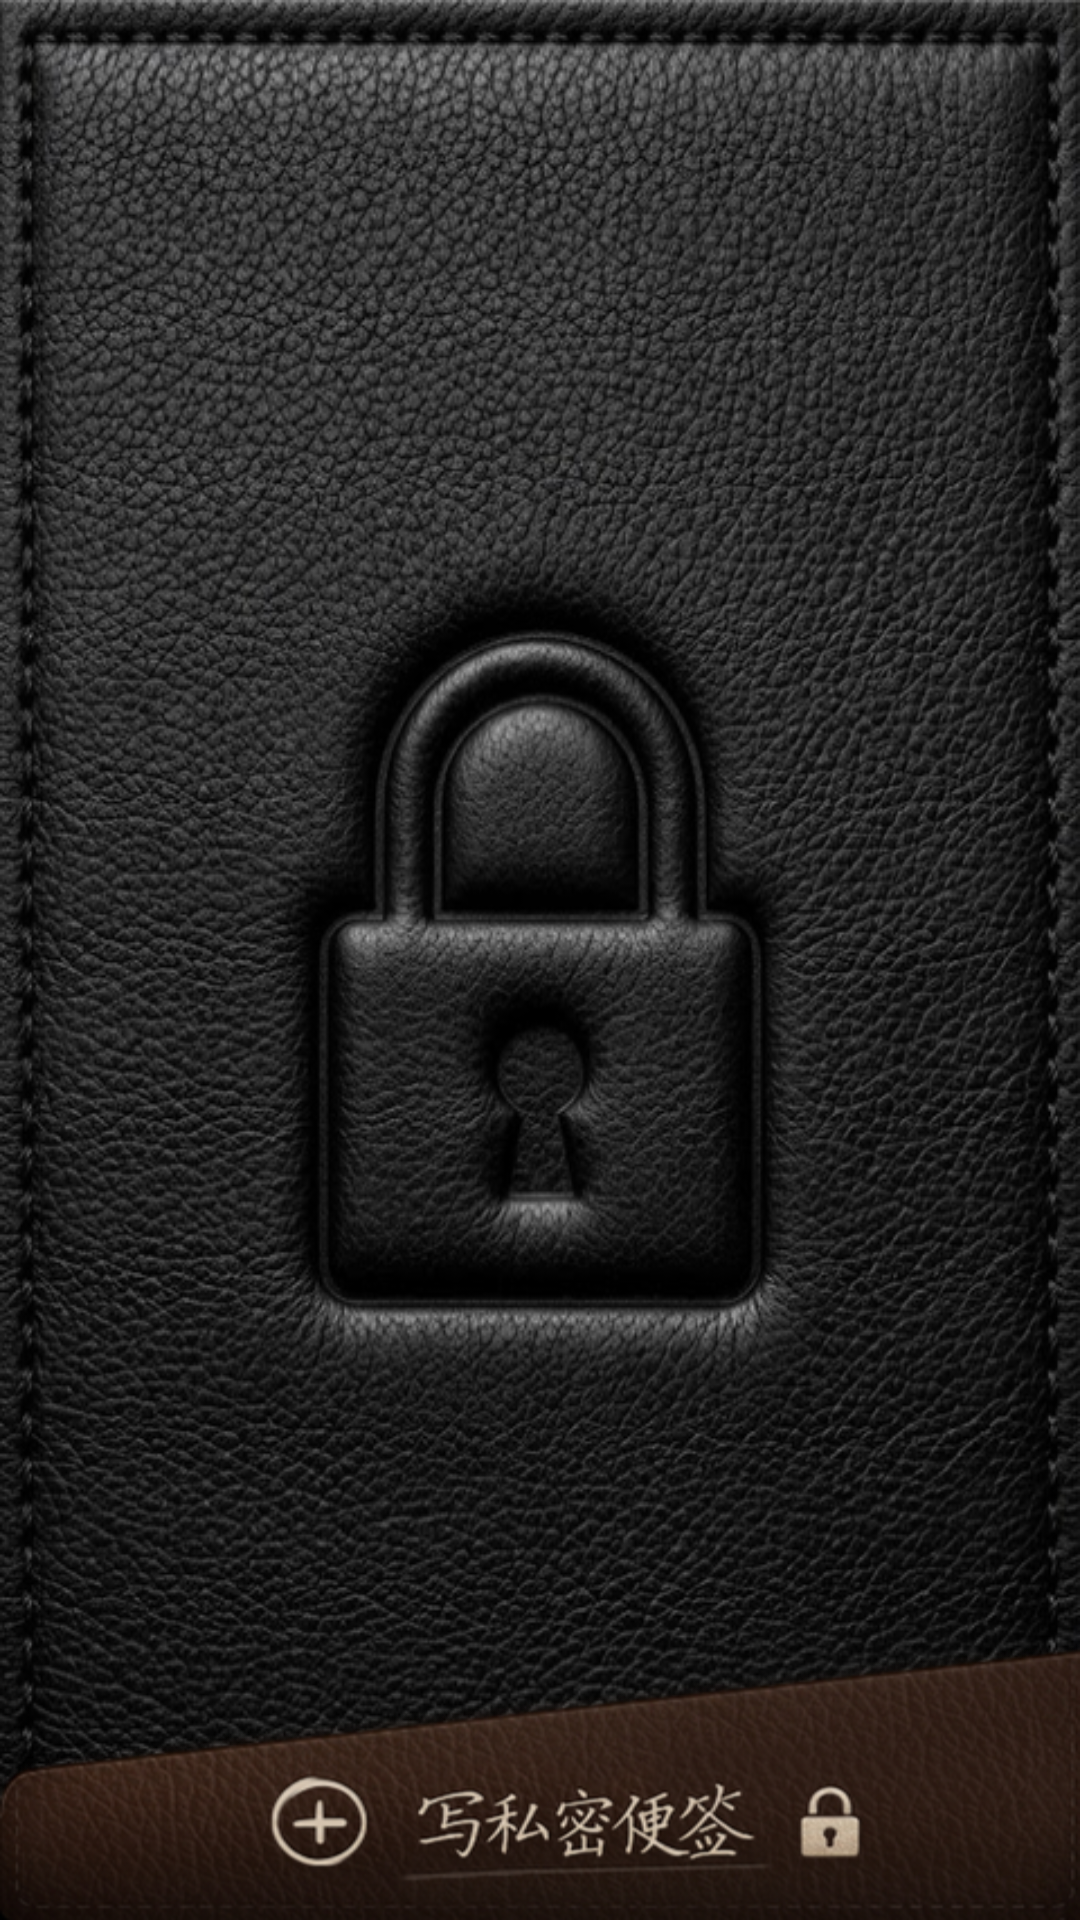

Android layout source for this screen:
<!-- AndroidManifest.xml: activity theme NoteTheme -->
<!-- res/layout/activity_privacy_space.xml -->
<?xml version="1.0" encoding="utf-8"?>
<FrameLayout xmlns:android="http://schemas.android.com/apk/res/android"
    android:layout_width="fill_parent"
    android:layout_height="fill_parent"
    android:background="@drawable/list_privacy_background">

    <LinearLayout
        android:layout_width="fill_parent"
        android:layout_height="fill_parent"
        android:orientation="vertical">

        
        <TextView
            android:id="@+id/tv_empty_hint"
            android:layout_width="match_parent"
            android:layout_height="0dp"
            android:layout_weight="1"
            android:text="@string/privacy_space_empty"
            android:textColor="#FFAAAAAA"
            android:textSize="14sp"
            android:gravity="center"
            android:visibility="gone" />

        
        <ListView
            android:id="@+id/private_notes_list"
            android:layout_width="fill_parent"
            android:layout_height="0dip"
            android:layout_weight="1"
            android:cacheColorHint="@null"
            android:listSelector="@android:color/transparent"
            android:divider="@null"
            android:fadingEdge="@null" />

    </LinearLayout>

    
    <Button
        android:id="@+id/btn_new_private_note"
        android:background="@drawable/new_note_privacy"
        android:layout_width="match_parent"
        android:layout_height="wrap_content"
        android:focusable="false"
        android:layout_gravity="bottom" />

</FrameLayout>
<!-- resources referenced by this layout -->
<resources>
  <!-- drawable list_privacy_background: png bitmap (drawable-hdpi, 392946 bytes) -->
  <!-- drawable new_note_privacy (drawable) -->
  <?xml version="1.0" encoding="utf-8"?>
  <selector xmlns:android="http://schemas.android.com/apk/res/android">
      <item android:state_pressed="true"
          android:drawable="@drawable/new_note_privacy_pressed" />
      <item
          android:drawable="@drawable/new_note_privacy_normal" />
  </selector>
  <string name="privacy_space_empty">No private notes yet</string>
  <style name="NoteTheme" parent="@android:style/Theme.Holo.Light">
          <item name="android:actionBarStyle">@style/NoteActionBarStyle</item>
      </style>
  <!-- drawable new_note_privacy_pressed: png bitmap (drawable-hdpi, 97349 bytes) -->
  <!-- drawable new_note_privacy_normal: png bitmap (drawable-hdpi, 92829 bytes) -->
  <style name="NoteActionBarStyle" parent="@android:style/Widget.Holo.Light.ActionBar.Solid">
          <item name="android:displayOptions" />
          <item name="android:visibility">gone</item>
      </style>
</resources>
